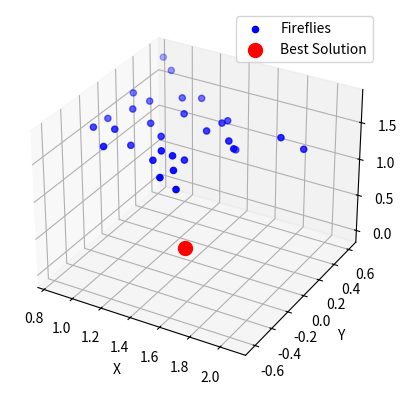
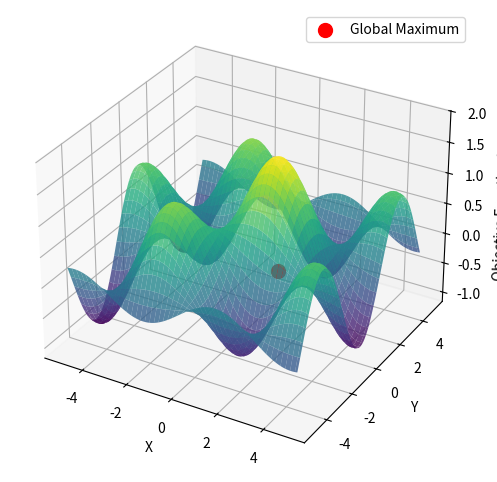

Python code for these plots, in order:
import numpy as np
import matplotlib.pyplot as plt
from mpl_toolkits.mplot3d import Axes3D

# Objective function to maximize (change this to your desired function)
def Objective_function_3d(x, y, z):
    return (np.sin(x) * np.cos(y) + np.exp(-(x**2 + y**2 + z**2) / 10))

def firefly_algorithm_3d(n_fireflies, max_generations, alpha, beta, gamma, xmin, xmax, ymin, ymax, zmin, zmax):
    # Initialize fireflies randomly within the search space
    fireflies = np.random.rand(n_fireflies, 3) * np.array([xmax - xmin, ymax - ymin, zmax - zmin]) + np.array([xmin, ymin, zmin])
    intensities = np.zeros(n_fireflies)

    for generation in range(max_generations):
        # Evaluate the intensities of fireflies
        intensities = np.array([Objective_function_3d(x, y, z) for x, y, z in fireflies])

        # Update firefly positions
        for i in range(n_fireflies):
            for j in range(n_fireflies):
                if intensities[i] < intensities[j]:
                    r = np.sqrt((fireflies[i, 0] - fireflies[j, 0])**2 + (fireflies[i, 1] - fireflies[j, 1])**2 + (fireflies[i, 2] - fireflies[j, 2])**2)
                    beta_ij = beta * np.exp(-gamma * r**2)
                    fireflies[i, 0] += alpha * (fireflies[j, 0] - fireflies[i, 0]) + beta_ij * (np.random.rand() - 0.5)
                    fireflies[i, 1] += alpha * (fireflies[j, 1] - fireflies[i, 1]) + beta_ij * (np.random.rand() - 0.5)
                    fireflies[i, 2] += alpha * (fireflies[j, 2] - fireflies[i, 2]) + beta_ij * (np.random.rand() - 0.5)

        # Ensure fireflies stay within the search space
        fireflies[:, 0] = np.clip(fireflies[:, 0], xmin, xmax)
        fireflies[:, 1] = np.clip(fireflies[:, 1], ymin, ymax)
        fireflies[:, 2] = np.clip(fireflies[:, 2], zmin, zmax)

    # Find the best solution
    best_index = np.argmax(intensities)
    best_solution = fireflies[best_index]
    best_intensity = intensities[best_index]

    # Visualize the result
    x_values = np.linspace(xmin, xmax, 100)
    y_values = np.linspace(ymin, ymax, 100)
    z_values = np.linspace(zmin, zmax, 100)
    X, Y, Z = np.meshgrid(x_values, y_values, z_values)
    W = Objective_function_3d(X, Y, Z)

    fig = plt.figure()
    ax = fig.add_subplot(111, projection='3d')
    ax.scatter(fireflies[:, 0], fireflies[:, 1], intensities, color='blue', s=20, label='Fireflies')
    ax.scatter(best_solution[0], best_solution[1], best_solution[2], color='red', s=100, label='Best Solution')
    ax.set_xlabel('X')
    ax.set_ylabel('Y')
    ax.set_zlabel('Z')
    ax.legend()
    plt.show()

    fig = plt.figure()
    ax = fig.add_subplot(111, projection='3d')


    return best_solution, best_intensity


# Parameters
n_fireflies = 30
max_generations = 150
alpha = 0.2  # Attraction coefficient
beta = 0.8   # Absorption coefficient
gamma = 0.5  # Randomness coefficient
xmin, xmax = -5, 5
ymin, ymax = -5, 5
zmin, zmax = -8, 8

# Run the Firefly Algorithm
best_solution, best_intensity = firefly_algorithm_3d(n_fireflies, max_generations, alpha, beta, gamma, xmin, xmax, ymin, ymax, zmin, zmax)


x = np.linspace(xmin, xmax, 100)
y = np.linspace(ymin, ymax, 100)
X, Y = np.meshgrid(x, y)
Z = Objective_function_3d(X, Y, best_solution[2])  # Z is set to a constant value for 2D visualization

fig = plt.figure(figsize=(8, 6))
ax = fig.add_subplot(111, projection='3d')
ax.plot_surface(X, Y, Z, cmap='viridis', alpha=0.8)
ax.scatter(best_solution[0], best_solution[1], best_solution[2], color='red', marker='o', s=100, label='Global Maximum')
ax.set_xlabel('X')
ax.set_ylabel('Y')
ax.set_zlabel('Objective Function Value')
ax.legend()
plt.show()

# Print the result
print("Best Solution:", best_solution)
print("Best Intensity:", best_intensity)